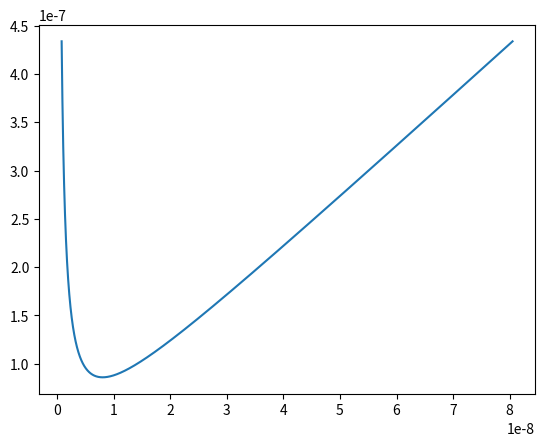

This figure's Python source:
import numpy as np
import matplotlib.pyplot as plt
from numpy import cos, sin


def f(x):
    return np.tan(x)

def df(x):
    return np.cos(x)**(-2)

def fch(x):
    global h
    return (f(x+h)-f(x-h))/(2*h)

def d2f(x):
    return 2*(cos(x)**(-3))*sin(x)
print("!!!")

h=0.0000001

""" 
x=np.arange(-1.5, 1.5, h)
print("!!!")

y=f(x)
print("!!!")
plt.plot(x, y)
print("!!!")
plt.show()


dy=df(x)
plt.plot(x, dy)
plt.show()

ych=fch(x)
plt.plot(x, ych)
plt.show()

plt.plot(x, abs(dy-ych))
plt.show()

print("!!!")

"""
e_mash=2**-53
a=1
e=np.linspace(a-h, a+h, 10000000)
Ml=max(d2f(e))
Mo=max(f(e))

h_opt=2*(Mo*e_mash/Ml)**0.5

print(h_opt)


E=[]
h_mass=np.arange(h_opt/10, 10*h_opt, h_opt/1000)
for h in h_mass:
    e=np.linspace(a-h, a+h, 10000)
    Ml=max(d2f(e))
    Mo=max(f(e))
    err_met=Ml*h/2
    err_round=(Mo*2)*e_mash/h
    #err_min=2*(Mo*Ml*e_mash)**0.5
    E+=[err_met+err_round]
    #E+=[err_min]


plt.plot(h_mass, np.array(E))
#plt.plot(h_opt, )
plt.show()
print(min(E), h_opt, abs(min(E)-h_opt))